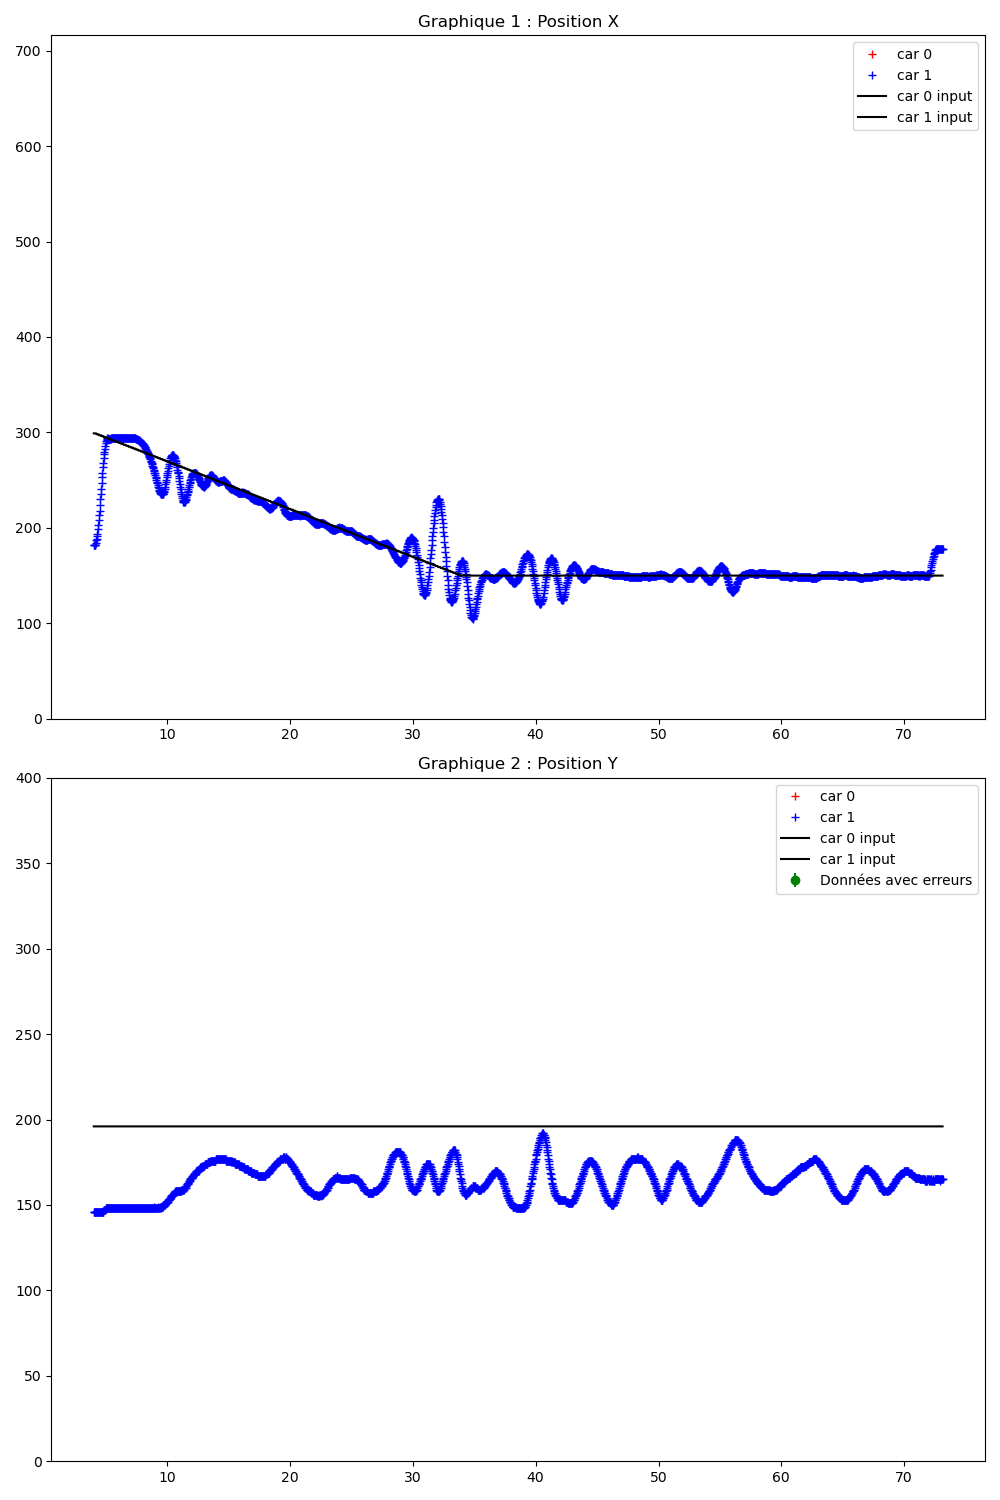

Source data for this figure (header and first rows):
Time (s); ; car_position; ; input; ; command; ; obstacles
4.005; ; 1; 182; 146; 0; 90; 43; ; 300; 200; ; 0; 0; 
4.024; ; 1; 182; 146; 0; 90; 43; ; 1; 299; 196; ; 1; 150; 100; 
4.060; ; 1; 182; 146; 0; 90; 43; ; 1; 299; 196; ; 1; 0; 120; 
4.092; ; 1; 182; 146; 0; 90; 43; ; 1; 299; 196; ; 1; 57; 105; 
4.124; ; 1; 182; 146; 0; 90; 43; ; 1; 299; 196; ; 1; 58; 104; 
4.160; ; 1; 182; 146; 0; 90; 43; ; 1; 299; 196; ; 1; 59; 104; 
4.192; ; 1; 184; 146; 0; 90; 43; ; 1; 299; 196; ; 1; 60; 104; 
4.224; ; 1; 187; 146; 0; 90; 43; ; 1; 299; 196; ; 1; 45; 106; 
4.260; ; 1; 188; 146; 0; 89; 43; ; 1; 298; 196; ; 1; 37; 107; 
4.292; ; 1; 191; 146; 0; 90; 43; ; 1; 298; 196; ; 1; 46; 106; 
4.324; ; 1; 194; 146; 0; 89; 43; ; 1; 298; 196; ; 1; 36; 107; 
4.360; ; 1; 199; 146; 0; 89; 43; ; 1; 298; 196; ; 1; 36; 107; 
4.392; ; 1; 203; 146; 0; 89; 42; ; 1; 298; 196; ; 1; 23; 112; 
4.424; ; 1; 208; 146; 0; 89; 43; ; 1; 298; 196; ; 1; 25; 111; 
4.460; ; 1; 213; 146; 0; 89; 43; ; 1; 297; 196; ; 1; 16; 117; 
4.492; ; 1; 218; 146; 0; 88; 42; ; 1; 297; 196; ; 1; 12; 120; 
4.524; ; 1; 224; 146; 0; 88; 43; ; 1; 297; 196; ; 1; 12; 120; 
4.560; ; 1; 230; 146; 0; 89; 43; ; 1; 297; 196; ; 1; 2; 120; 
4.592; ; 1; 236; 146; 0; 88; 43; ; 1; 297; 196; ; 1; 5; 120; 
4.624; ; 1; 241; 146; 0; 87; 42; ; 1; 297; 196; ; 1; 0; 120; 
4.660; ; 1; 247; 146; 0; 88; 43; ; 1; 296; 196; ; 1; 3; 120; 
4.692; ; 1; 253; 146; 0; 88; 43; ; 1; 296; 196; ; 1; 0; 120; 
4.724; ; 1; 258; 146; 0; 88; 43; ; 1; 296; 196; ; 1; 0; 120; 
4.760; ; 1; 264; 146; 0; 88; 43; ; 1; 296; 196; ; 1; 0; 120; 
4.792; ; 1; 268; 146; 0; 87; 43; ; 1; 296; 196; ; 1; 0; 120; 
4.824; ; 1; 273; 147; -1; 88; 43; ; 1; 296; 196; ; 1; 0; 120; 
4.860; ; 1; 277; 147; -1; 87; 43; ; 1; 295; 196; ; 1; 0; 120; 
4.892; ; 1; 280; 147; -1; 87; 43; ; 1; 295; 196; ; 1; 0; 120; 
4.924; ; 1; 283; 147; -1; 87; 43; ; 1; 295; 196; ; 1; 0; 120; 
4.960; ; 1; 286; 147; -1; 87; 42; ; 1; 295; 196; ; 1; 0; 120; 
4.992; ; 1; 289; 148; -2; 87; 43; ; 1; 295; 196; ; 1; 0; 120; 
5.024; ; 1; 291; 148; -2; 87; 43; ; 1; 295; 196; ; 1; 0; 120; 
5.060; ; 1; 292; 148; -2; 86; 43; ; 1; 294; 196; ; 1; 3; 120; 
5.092; ; 1; 293; 148; -2; 86; 43; ; 1; 294; 196; ; 1; 4; 120; 
5.124; ; 1; 294; 148; -2; 87; 43; ; 1; 294; 196; ; 1; 9; 120; 
5.161; ; 1; 294; 148; -2; 87; 43; ; 1; 294; 196; ; 1; 9; 120; 
5.192; ; 1; 293; 148; -2; 87; 43; ; 1; 294; 196; ; 1; 16; 114; 
5.224; ; 1; 293; 148; -2; 87; 43; ; 1; 294; 196; ; 1; 24; 109; 
5.257; ; 1; 293; 148; -2; 87; 43; ; 1; 293; 196; ; 1; 17; 113; 
5.289; ; 1; 293; 148; -2; 87; 43; ; 1; 293; 196; ; 1; 9; 120; 
5.322; ; 1; 293; 148; -2; 87; 43; ; 1; 293; 196; ; 1; 16; 114; 
5.360; ; 1; 293; 148; -2; 87; 43; ; 1; 293; 196; ; 1; 16; 114; 
5.392; ; 1; 293; 148; -2; 87; 43; ; 1; 293; 196; ; 1; 16; 114; 
5.420; ; 1; 294; 148; -2; 87; 43; ; 1; 293; 196; ; 1; 16; 114; 
5.456; ; 1; 294; 148; -2; 87; 43; ; 1; 292; 196; ; 1; 7; 120; 
5.489; ; 1; 294; 148; -2; 87; 43; ; 1; 292; 196; ; 1; 8; 120; 
5.529; ; 1; 294; 148; -2; 87; 43; ; 1; 292; 196; ; 1; 15; 115; 
5.562; ; 1; 294; 148; -2; 87; 43; ; 1; 292; 196; ; 1; 15; 115; 
5.591; ; 1; 294; 148; -2; 87; 43; ; 1; 292; 196; ; 1; 15; 115; 
5.623; ; 1; 294; 148; -2; 87; 43; ; 1; 292; 196; ; 1; 15; 115; 
5.659; ; 1; 294; 148; -2; 87; 43; ; 1; 291; 196; ; 1; 15; 115; 
5.691; ; 1; 294; 148; -2; 87; 43; ; 1; 291; 196; ; 1; 8; 120; 
5.724; ; 1; 294; 148; -2; 87; 43; ; 1; 291; 196; ; 1; 14; 116; 
5.760; ; 1; 294; 148; -2; 87; 43; ; 1; 291; 196; ; 1; 14; 116; 
5.792; ; 1; 294; 148; -2; 87; 43; ; 1; 291; 196; ; 1; 14; 116; 
5.824; ; 1; 294; 148; -2; 87; 43; ; 1; 291; 196; ; 1; 14; 116; 
5.860; ; 1; 294; 148; -2; 87; 43; ; 1; 290; 196; ; 1; 14; 116; 
5.892; ; 1; 294; 148; -2; 87; 43; ; 1; 290; 196; ; 1; 7; 120; 
5.924; ; 1; 294; 148; -2; 87; 43; ; 1; 290; 196; ; 1; 14; 116; 
5.960; ; 1; 294; 148; -2; 87; 43; ; 1; 290; 196; ; 1; 14; 116; 
... 2,004 more rows
